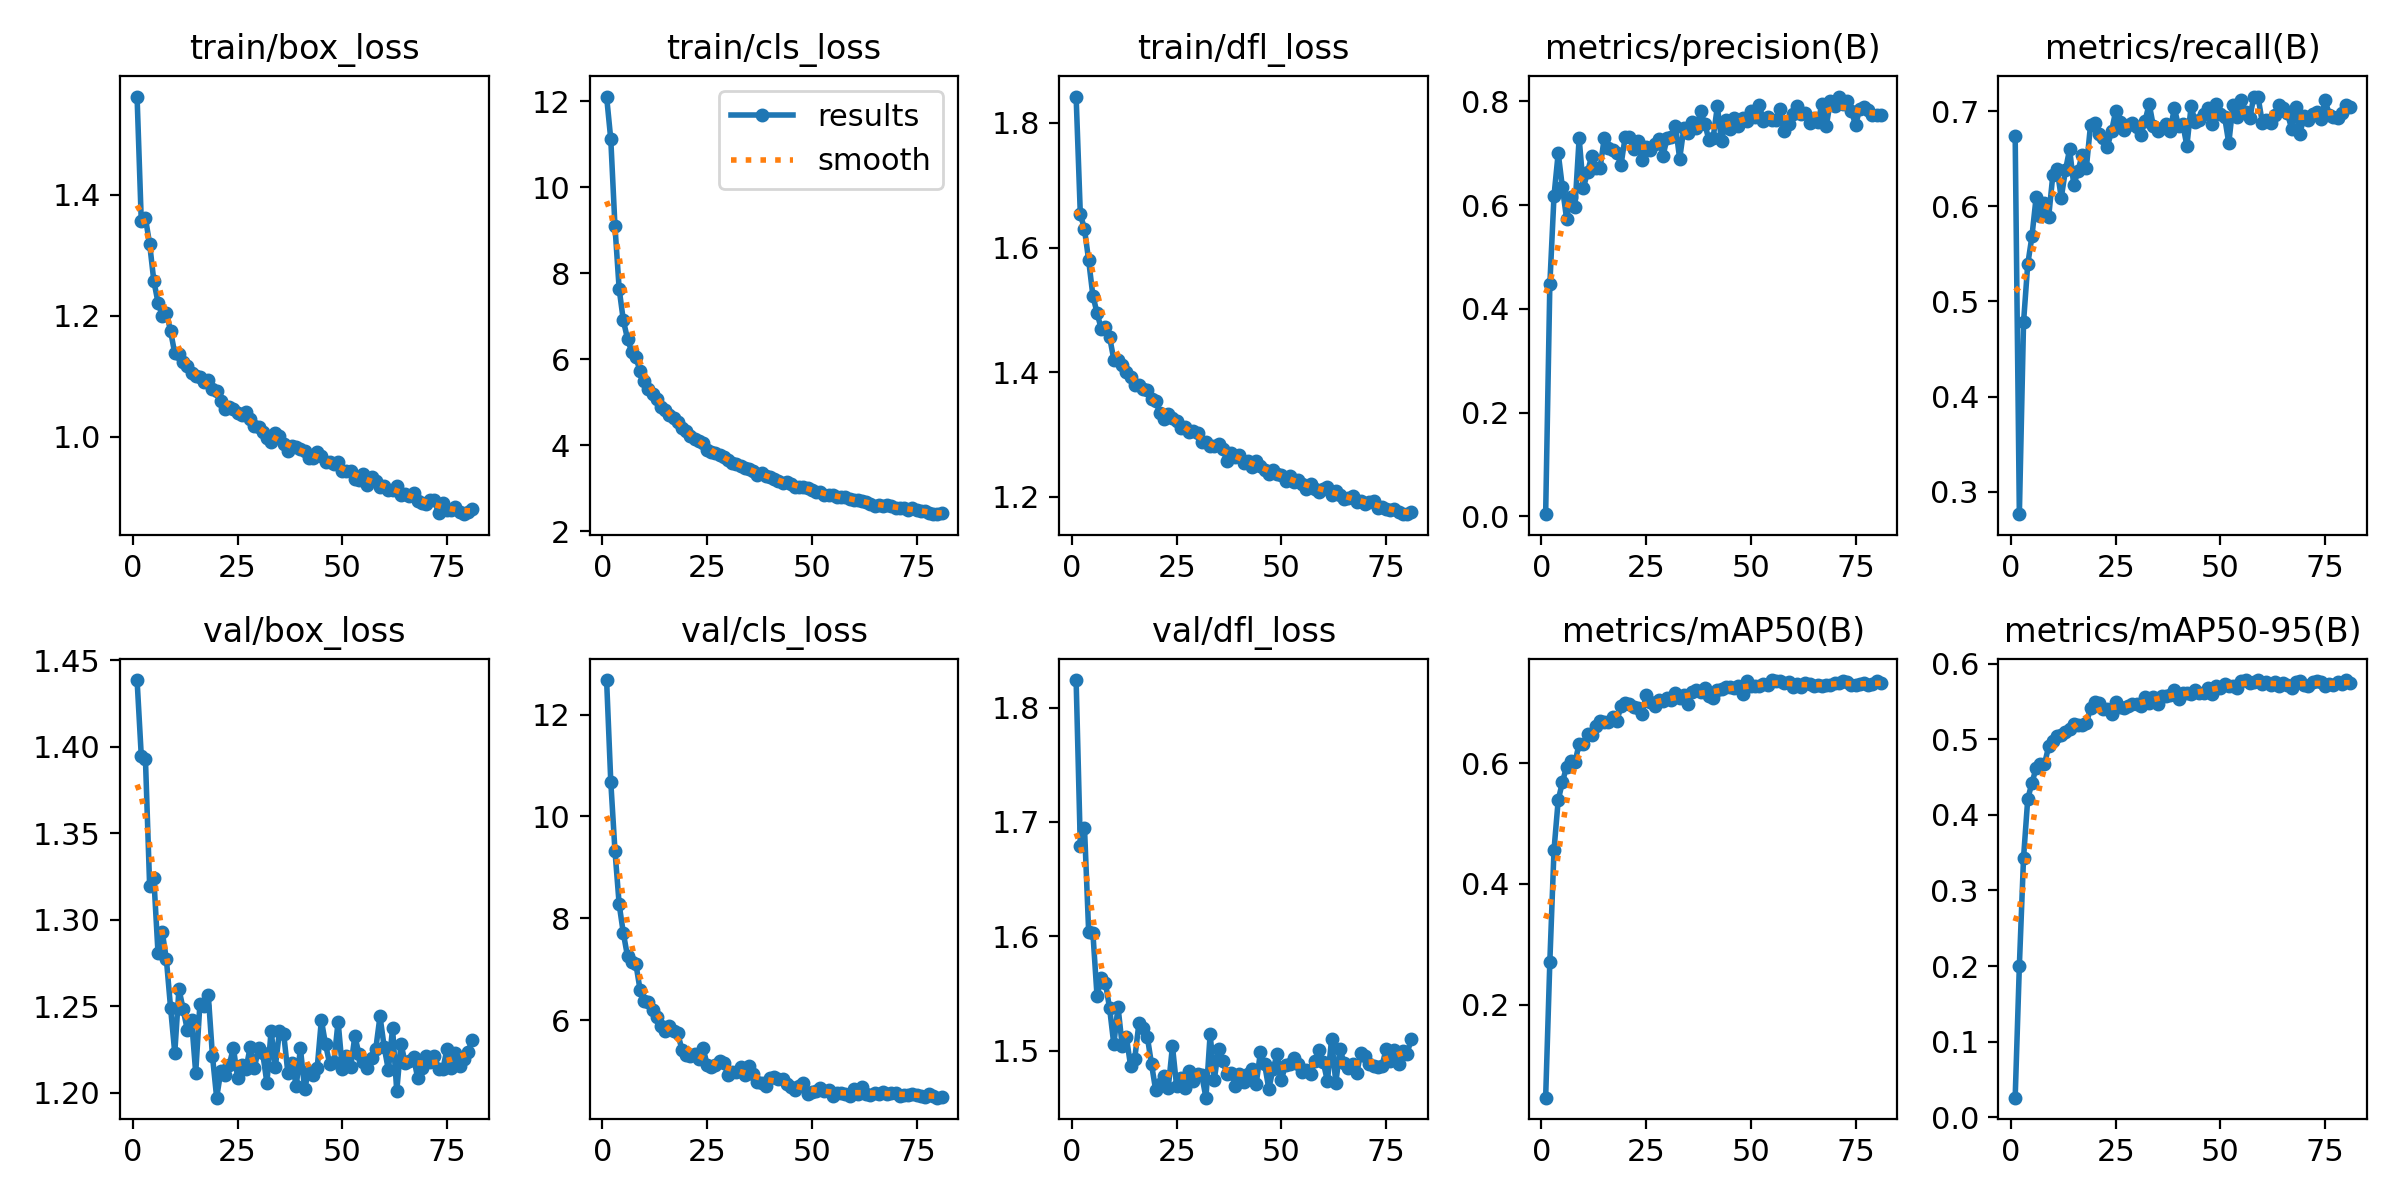

Source data for this figure (header and first rows):
epoch, time, train/box_loss, train/cls_loss, train/dfl_loss, metrics/precision(B), metrics/recall(B), metrics/mAP50(B), metrics/mAP50-95(B), val/box_loss, val/cls_loss, val/dfl_loss, lr/pg0, lr/pg1, lr/pg2
1, 169.2, 1.562, 12.11, 1.842, 0.00429, 0.6742, 0.04558, 0.02597, 1.439, 12.68, 1.824, 0.0003314, 0.0003314, 0.0003314
2, 334.8, 1.357, 11.11, 1.654, 0.4472, 0.2764, 0.271, 0.2005, 1.395, 10.68, 1.679, 0.0006582, 0.0006582, 0.0006582
3, 499.8, 1.361, 9.086, 1.629, 0.6182, 0.4781, 0.4566, 0.3434, 1.393, 9.324, 1.695, 0.0009783, 0.0009783, 0.0009783
4, 664, 1.319, 7.629, 1.579, 0.7002, 0.539, 0.5391, 0.421, 1.32, 8.275, 1.604, 0.0009703, 0.0009703, 0.0009703
5, 828.4, 1.258, 6.898, 1.523, 0.6341, 0.5682, 0.5684, 0.4423, 1.324, 7.707, 1.603, 0.0009604, 0.0009604, 0.0009604
6, 993.2, 1.222, 6.467, 1.495, 0.5734, 0.6093, 0.5946, 0.4617, 1.281, 7.251, 1.547, 0.0009505, 0.0009505, 0.0009505
7, 1158, 1.2, 6.167, 1.47, 0.615, 0.59, 0.6043, 0.467, 1.293, 7.142, 1.564, 0.0009406, 0.0009406, 0.0009406
8, 1324, 1.205, 6.041, 1.473, 0.5965, 0.6029, 0.6015, 0.467, 1.277, 7.099, 1.559, 0.0009307, 0.0009307, 0.0009307
9, 1489, 1.174, 5.715, 1.456, 0.7288, 0.5889, 0.6324, 0.4908, 1.249, 6.592, 1.537, 0.0009208, 0.0009208, 0.0009208
10, 1654, 1.138, 5.489, 1.42, 0.6326, 0.6331, 0.6319, 0.4978, 1.223, 6.377, 1.506, 0.0009109, 0.0009109, 0.0009109
11, 1819, 1.136, 5.314, 1.419, 0.6639, 0.6394, 0.6479, 0.5037, 1.26, 6.356, 1.538, 0.000901, 0.000901, 0.000901
12, 1984, 1.123, 5.179, 1.411, 0.6942, 0.6086, 0.6469, 0.505, 1.248, 6.203, 1.505, 0.0008911, 0.0008911, 0.0008911
13, 2149, 1.117, 5.071, 1.4, 0.6712, 0.6378, 0.6616, 0.5101, 1.236, 6.055, 1.512, 0.0008812, 0.0008812, 0.0008812
14, 2314, 1.105, 4.887, 1.393, 0.6714, 0.6598, 0.6696, 0.514, 1.242, 5.886, 1.487, 0.0008713, 0.0008713, 0.0008713
15, 2479, 1.1, 4.813, 1.379, 0.73, 0.6219, 0.6689, 0.5206, 1.211, 5.777, 1.493, 0.0008614, 0.0008614, 0.0008614
16, 2644, 1.098, 4.693, 1.379, 0.709, 0.6372, 0.6685, 0.5188, 1.251, 5.883, 1.524, 0.0008515, 0.0008515, 0.0008515
17, 2809, 1.09, 4.633, 1.373, 0.7054, 0.654, 0.6764, 0.5193, 1.25, 5.788, 1.52, 0.0008416, 0.0008416, 0.0008416
18, 2974, 1.094, 4.54, 1.372, 0.7003, 0.6406, 0.6703, 0.5211, 1.257, 5.739, 1.512, 0.0008317, 0.0008317, 0.0008317
19, 3138, 1.078, 4.4, 1.357, 0.6775, 0.6856, 0.6948, 0.5414, 1.221, 5.413, 1.488, 0.0008218, 0.0008218, 0.0008218
20, 3303, 1.076, 4.326, 1.354, 0.732, 0.6879, 0.7002, 0.5499, 1.197, 5.315, 1.465, 0.0008119, 0.0008119, 0.0008119
21, 3466, 1.059, 4.207, 1.334, 0.7308, 0.6758, 0.6988, 0.5479, 1.213, 5.297, 1.471, 0.000802, 0.000802, 0.000802
22, 3631, 1.045, 4.141, 1.326, 0.7089, 0.6719, 0.6932, 0.5404, 1.21, 5.332, 1.478, 0.0007921, 0.0007921, 0.0007921
23, 3795, 1.049, 4.1, 1.333, 0.7232, 0.6625, 0.6925, 0.5404, 1.216, 5.235, 1.468, 0.0007822, 0.0007822, 0.0007822
24, 3961, 1.046, 4.048, 1.327, 0.6867, 0.6785, 0.6812, 0.5338, 1.226, 5.462, 1.504, 0.0007723, 0.0007723, 0.0007723
25, 4125, 1.039, 3.889, 1.322, 0.7114, 0.6999, 0.7136, 0.5489, 1.209, 5.127, 1.469, 0.0007624, 0.0007624, 0.0007624
26, 4290, 1.036, 3.829, 1.311, 0.706, 0.6889, 0.7008, 0.5421, 1.216, 5.076, 1.476, 0.0007525, 0.0007525, 0.0007525
27, 4455, 1.041, 3.808, 1.312, 0.7168, 0.6797, 0.6942, 0.5408, 1.214, 5.122, 1.467, 0.0007426, 0.0007426, 0.0007426
28, 4620, 1.029, 3.764, 1.304, 0.7265, 0.6854, 0.705, 0.5444, 1.226, 5.195, 1.483, 0.0007327, 0.0007327, 0.0007327
29, 4785, 1.018, 3.715, 1.306, 0.6946, 0.6879, 0.7032, 0.547, 1.214, 5.158, 1.474, 0.0007228, 0.0007228, 0.0007228
30, 4950, 1.016, 3.656, 1.303, 0.7286, 0.6832, 0.7083, 0.547, 1.226, 4.92, 1.48, 0.0007129, 0.0007129, 0.0007129
31, 5115, 1.007, 3.574, 1.287, 0.732, 0.6748, 0.7048, 0.5446, 1.223, 4.982, 1.478, 0.000703, 0.000703, 0.000703
32, 5279, 0.9973, 3.568, 1.287, 0.7523, 0.6894, 0.717, 0.5562, 1.206, 4.989, 1.459, 0.0006931, 0.0006931, 0.0006931
33, 5444, 0.9913, 3.511, 1.281, 0.689, 0.7075, 0.709, 0.5475, 1.236, 5.073, 1.515, 0.0006832, 0.0006832, 0.0006832
34, 5608, 1.006, 3.477, 1.282, 0.7486, 0.6837, 0.7136, 0.5565, 1.215, 4.916, 1.475, 0.0006733, 0.0006733, 0.0006733
35, 5773, 1.002, 3.45, 1.286, 0.739, 0.6791, 0.6978, 0.5467, 1.236, 5.107, 1.502, 0.0006634, 0.0006634, 0.0006634
36, 5938, 0.9877, 3.407, 1.278, 0.7592, 0.682, 0.7174, 0.5574, 1.234, 4.939, 1.492, 0.0006535, 0.0006535, 0.0006535
37, 6102, 0.9765, 3.315, 1.258, 0.7477, 0.6863, 0.7219, 0.5576, 1.212, 4.779, 1.479, 0.0006436, 0.0006436, 0.0006436
38, 6267, 0.9844, 3.344, 1.271, 0.7803, 0.6786, 0.7188, 0.5584, 1.217, 4.756, 1.481, 0.0006337, 0.0006337, 0.0006337
39, 6431, 0.9823, 3.281, 1.264, 0.7565, 0.7032, 0.7256, 0.5654, 1.204, 4.707, 1.469, 0.0006238, 0.0006238, 0.0006238
40, 6595, 0.9791, 3.252, 1.268, 0.7248, 0.6842, 0.711, 0.5532, 1.226, 4.857, 1.48, 0.0006139, 0.0006139, 0.0006139
41, 6759, 0.9763, 3.212, 1.255, 0.7298, 0.6867, 0.7085, 0.5608, 1.202, 4.891, 1.473, 0.000604, 0.000604, 0.000604
42, 6922, 0.9639, 3.175, 1.258, 0.7903, 0.6633, 0.7209, 0.5618, 1.213, 4.842, 1.48, 0.0005941, 0.0005941, 0.0005941
43, 7086, 0.9651, 3.116, 1.248, 0.7227, 0.7049, 0.7228, 0.5597, 1.21, 4.841, 1.484, 0.0005842, 0.0005842, 0.0005842
44, 7250, 0.9738, 3.144, 1.258, 0.7631, 0.6881, 0.7266, 0.5653, 1.214, 4.741, 1.471, 0.0005743, 0.0005743, 0.0005743
45, 7414, 0.9687, 3.091, 1.249, 0.746, 0.691, 0.7271, 0.5618, 1.242, 4.683, 1.499, 0.0005644, 0.0005644, 0.0005644
46, 7577, 0.9585, 3.035, 1.243, 0.7684, 0.6969, 0.7242, 0.5608, 1.228, 4.625, 1.488, 0.0005545, 0.0005545, 0.0005545
47, 7740, 0.9581, 3.022, 1.238, 0.7522, 0.7027, 0.7285, 0.5676, 1.217, 4.699, 1.467, 0.0005446, 0.0005446, 0.0005446
48, 7904, 0.9542, 3.027, 1.244, 0.7677, 0.6866, 0.7157, 0.5597, 1.218, 4.767, 1.484, 0.0005347, 0.0005347, 0.0005347
49, 8068, 0.9574, 3.005, 1.237, 0.7616, 0.7073, 0.7366, 0.5704, 1.241, 4.558, 1.497, 0.0005248, 0.0005248, 0.0005248
50, 8231, 0.9437, 2.952, 1.235, 0.7817, 0.6974, 0.7277, 0.5682, 1.214, 4.597, 1.475, 0.0005149, 0.0005149, 0.0005149
51, 8395, 0.9429, 2.918, 1.226, 0.7702, 0.6939, 0.7282, 0.5733, 1.221, 4.617, 1.487, 0.000505, 0.000505, 0.000505
52, 8558, 0.9433, 2.914, 1.234, 0.7933, 0.6662, 0.7275, 0.5711, 1.215, 4.667, 1.489, 0.0004951, 0.0004951, 0.0004951
53, 8722, 0.9304, 2.84, 1.224, 0.7618, 0.706, 0.7307, 0.5705, 1.233, 4.613, 1.494, 0.0004852, 0.0004852, 0.0004852
54, 8886, 0.9285, 2.828, 1.227, 0.7693, 0.6932, 0.7295, 0.5672, 1.222, 4.635, 1.489, 0.0004753, 0.0004753, 0.0004753
55, 9049, 0.9388, 2.831, 1.221, 0.7631, 0.7118, 0.738, 0.5767, 1.218, 4.51, 1.481, 0.0004654, 0.0004654, 0.0004654
56, 9213, 0.9203, 2.793, 1.213, 0.7646, 0.6986, 0.7366, 0.5784, 1.214, 4.56, 1.483, 0.0004555, 0.0004555, 0.0004555
57, 9376, 0.9329, 2.798, 1.221, 0.7859, 0.6926, 0.737, 0.5739, 1.22, 4.562, 1.48, 0.0004456, 0.0004456, 0.0004456
58, 9540, 0.9273, 2.784, 1.213, 0.7422, 0.7152, 0.7333, 0.5752, 1.226, 4.557, 1.491, 0.0004357, 0.0004357, 0.0004357
59, 9703, 0.9161, 2.752, 1.208, 0.756, 0.7145, 0.7354, 0.5778, 1.244, 4.507, 1.5, 0.0004258, 0.0004258, 0.0004258
60, 9866, 0.9183, 2.721, 1.213, 0.775, 0.6878, 0.7262, 0.5735, 1.226, 4.638, 1.49, 0.0004159, 0.0004159, 0.0004159
... 21 more rows
